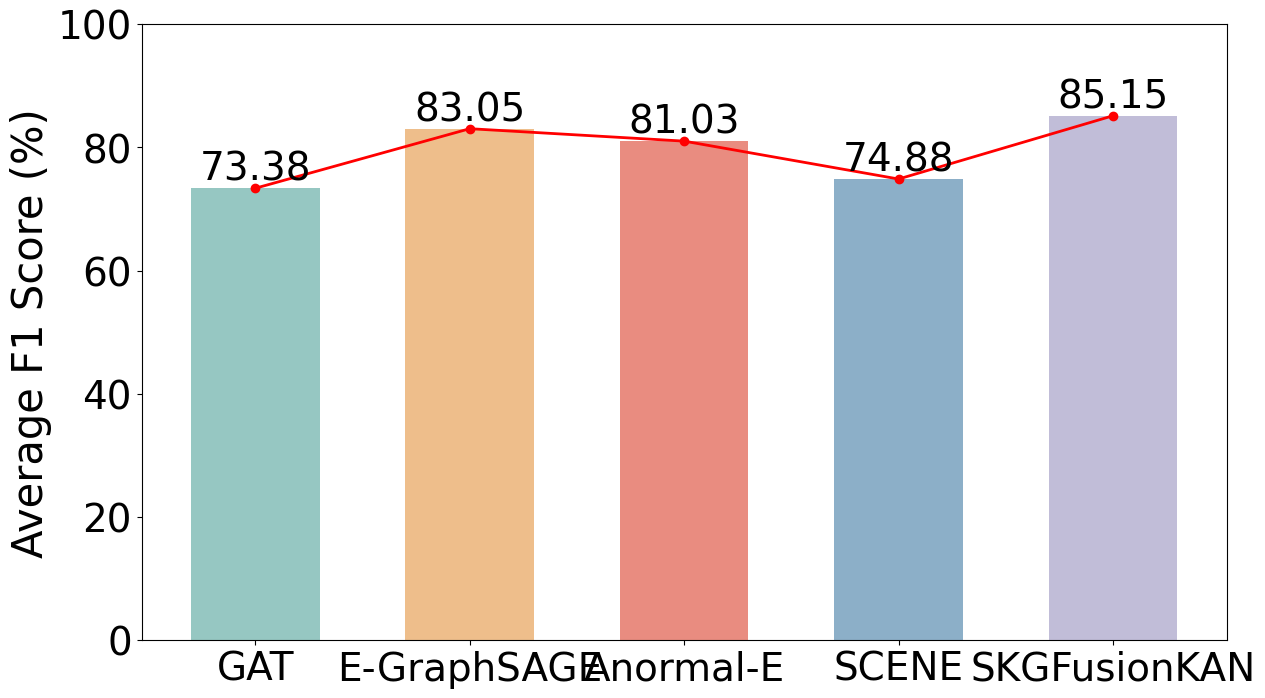
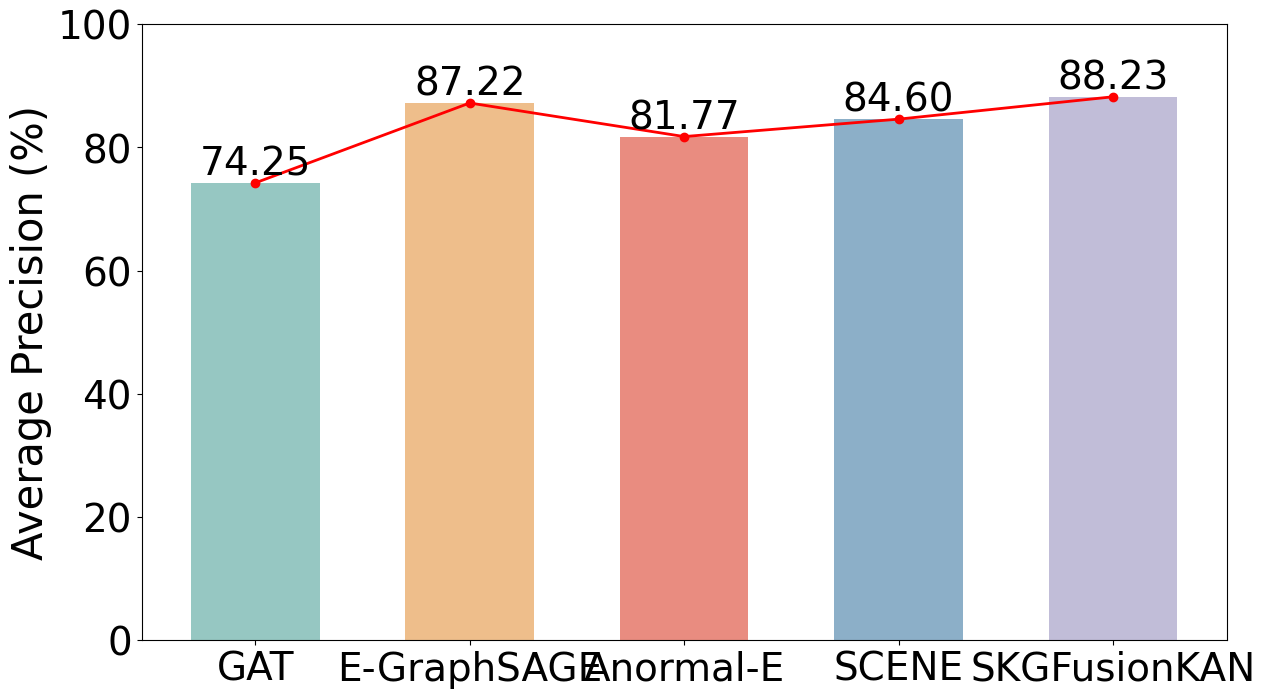
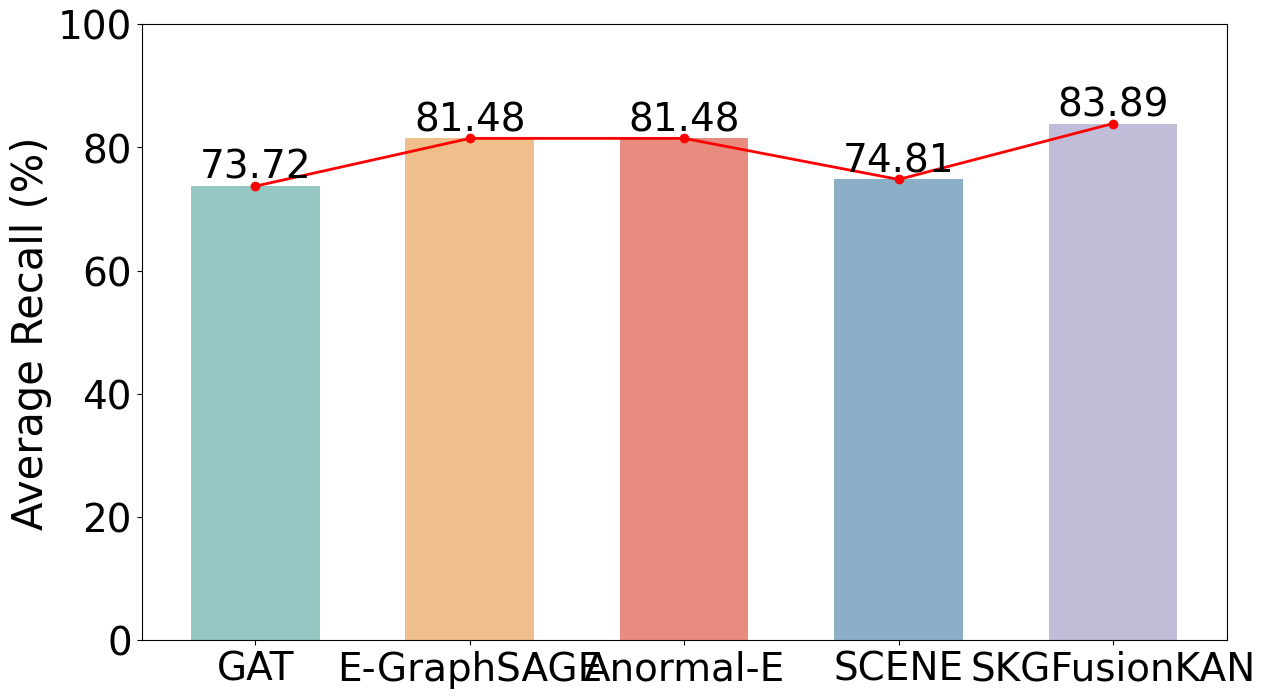

Recreate these plots in Python, in order.
import matplotlib.pyplot as plt
import seaborn as sns
import pandas as pd

# 模型名称和对应的平均指标
data = {
    'Model': ['GAT', 'E-GraphSAGE', 'Anormal-E', 'SCENE', 'SKGFusionKAN'],
    'F1 Score': [73.38, 83.05, 81.03, 74.88, 85.15],
    'Precision': [74.25, 87.22, 81.77, 84.60, 88.23],
    'Recall': [73.72, 81.48, 81.48, 74.81, 83.89]
}

df = pd.DataFrame(data)

# 设置字体为 Times New Roman
plt.rc('font', family='Times New Roman')

# 适合SCI顶会论文的配色
colors = ['#8ECFC9', '#FFBE7A', '#FA7F6F', '#82B0D2', '#BEB8DC']

def plot_metric(metric, title):
    plt.figure(figsize=(14, 8))
    barplot = sns.barplot(x='Model', y=metric, data=df, palette=colors, width=0.6)

    # 在每个柱子上显示数值
    for p in barplot.patches:
        barplot.annotate(f'{p.get_height():.2f}',
                         (p.get_x() + p.get_width() / 2., p.get_height()),
                         ha='center', va='bottom', fontsize=28)

    # 绘制折线
    plt.plot(df['Model'], df[metric], marker='o', color='red', linewidth=2, label='Trend')

    # 移除上边和右边的边框
    # ax = plt.gca()  # 获取当前的坐标轴
    # ax.spines['top'].set_visible(False)
    # ax.spines['right'].set_visible(False)

    # 设置Y轴的范围为0到100
    plt.ylim(0, 100)

    plt.title('', fontsize=30)
    plt.xlabel('', fontsize=30)
    plt.ylabel(title, fontsize=30)
    plt.xticks(fontsize=28)
    plt.yticks(fontsize=28)

    # 添加图例到底部
    # handles = [plt.Rectangle((0, 0), 1, 1, color=colors[i], label=df['Model'][i]) for i in range(len(df))]
    # plt.legend(handles=handles, fontsize=15, loc='lower center', bbox_to_anchor=(0.5, -0.15), ncol=3)

    plt.savefig(f'average_{metric.lower()}_comparison_with_trend.png', dpi=400)
    plt.close()

# 绘制三种指标的图表
plot_metric('F1 Score', 'Average F1 Score (%)')
plot_metric('Precision', 'Average Precision (%)')
plot_metric('Recall', 'Average Recall (%)')
